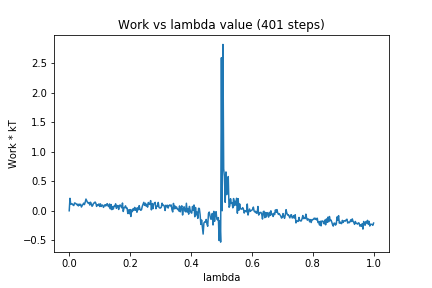

The file beside this chart, header and first rows:
0, 0.0
1, 0.2114
2, 0.1101
3, 0.1155
4, 0.1169
5, 0.09685
6, 0.08861
7, 0.1323
8, 0.1283
9, 0.1178
10, 0.1029
11, 0.1107
12, 0.08227
13, 0.1135
14, 0.09374
15, 0.1101
16, 0.06357
17, 0.08476
18, 0.1076
19, 0.1297
20, 0.1052
21, 0.1443
22, 0.1987
23, 0.1714
24, 0.1439
25, 0.1275
26, 0.1419
27, 0.0971
28, 0.1452
29, 0.115
30, 0.07566
31, 0.09293
32, 0.1289
33, 0.1314
34, 0.1489
35, 0.1282
36, 0.0738
37, 0.1032
38, 0.09124
39, 0.1157
40, 0.07232
41, 0.1177
42, 0.07347
43, 0.09509
44, 0.09574
45, 0.0572
46, 0.07889
47, 0.103
48, 0.08066
49, 0.1051
50, 0.1214
51, 0.08236
52, 0.06866
53, 0.1149
54, 0.03179
55, 0.1059
56, 0.0188
57, 0.07129
58, 0.03028
59, 0.08096
60, 0.07655
... 340 more rows
